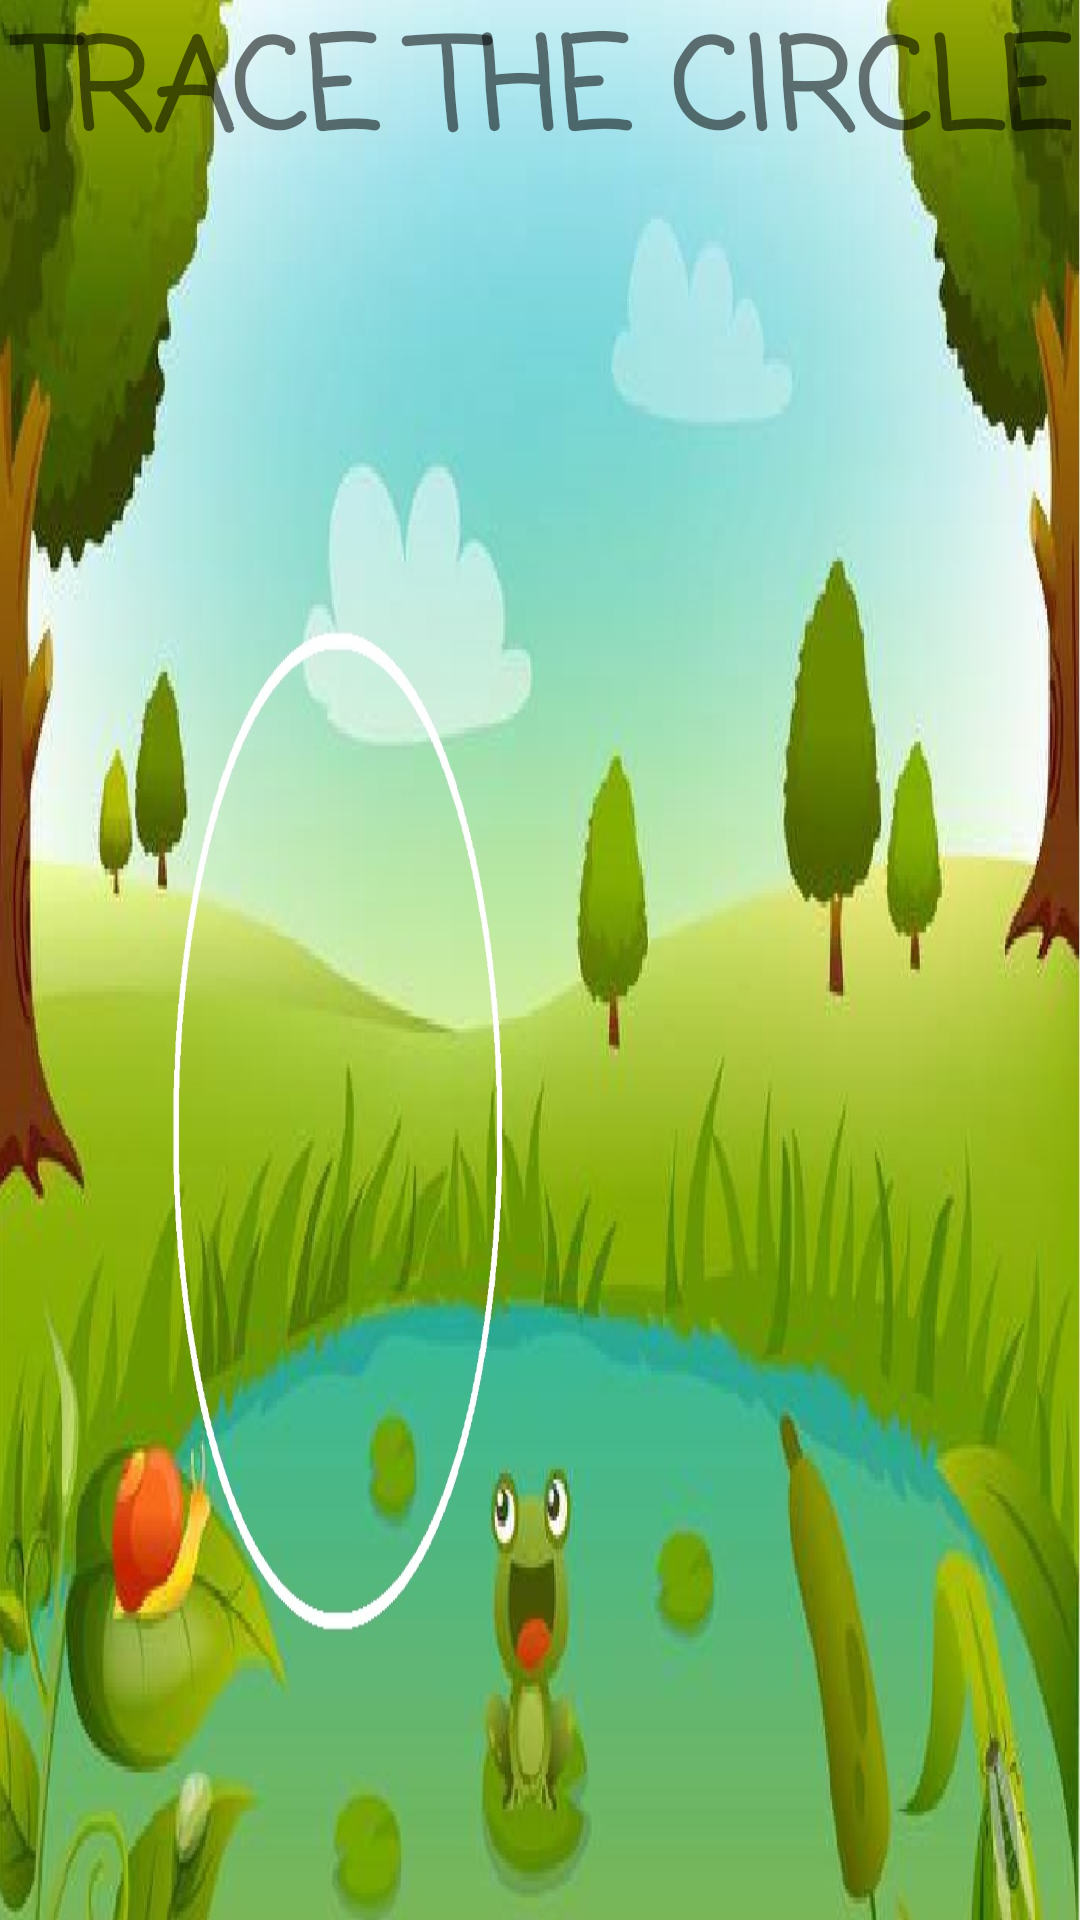

Layout XML and referenced resources for this Android screen:
<!-- AndroidManifest.xml: application theme AppTheme -->
<!-- res/layout/activity_draw_circle.xml -->
<?xml version="1.0" encoding="utf-8"?>
<android.support.constraint.ConstraintLayout xmlns:android="http://schemas.android.com/apk/res/android"
    android:screenOrientation="portrait"
    xmlns:app="http://schemas.android.com/apk/res-auto"
    xmlns:tools="http://schemas.android.com/tools"
    android:layout_width="match_parent"
    android:layout_height="match_parent"
    android:background="@drawable/circle"
    tools:context="swamp.spectrum.app.DrawCircle">

    <TextView
        android:id="@+id/textView2"
        android:layout_width="wrap_content"
        android:layout_height="wrap_content"
        android:layout_marginBottom="0dp"
        android:layout_marginLeft="0dp"
        android:layout_marginRight="0dp"
        android:layout_marginTop="0dp"
        android:fontFamily="casual"
        android:text="TRACE THE CIRCLE"
        android:textSize="42sp"
        android:textStyle="bold"
        app:layout_constraintBottom_toBottomOf="parent"
        app:layout_constraintLeft_toLeftOf="parent"
        app:layout_constraintRight_toRightOf="parent"
        app:layout_constraintTop_toTopOf="parent"
        app:layout_constraintVertical_bias="0.0" />

    <LinearLayout xmlns:android="http://schemas.android.com/apk/res/android"
        xmlns:tools="http://schemas.android.com/tools"


        android:layout_width="284dp"
        android:layout_height="194dp"
        android:layout_marginBottom="8dp"
        android:layout_marginEnd="8dp"
        android:layout_marginStart="8dp"
        android:layout_marginTop="16dp"
        android:orientation="vertical"
        android:paddingBottom="0dp"
        android:paddingLeft="0dp"
        android:paddingRight="0dp"
        android:paddingTop="0dp"
        app:layout_constraintBottom_toBottomOf="parent"
        app:layout_constraintEnd_toEndOf="parent"
        app:layout_constraintHorizontal_bias="1.0"
        app:layout_constraintStart_toStartOf="parent"
        app:layout_constraintTop_toTopOf="parent"
        app:layout_constraintVertical_bias="0.485"
        tools:context=".MainActivity">

        <TextView
            android:layout_width="wrap_content"
            android:layout_height="wrap_content"
            android:layout_gravity="center_horizontal"
            android:autoLink="web"
            android:textStyle="bold" />

        <TextView
            android:id="@+id/action"
            android:layout_width="match_parent"
            android:layout_height="wrap_content" />

        <TextView
            android:id="@+id/velocityx"
            android:layout_width="match_parent"
            android:layout_height="wrap_content" />

        <TextView
            android:id="@+id/maxvelocityx"
            android:layout_width="match_parent"
            android:layout_height="wrap_content" />

        <TextView
            android:id="@+id/velocityy"
            android:layout_width="match_parent"
            android:layout_height="wrap_content" />

        <TextView
            android:id="@+id/maxvelocityy"
            android:layout_width="match_parent"
            android:layout_height="wrap_content" />

        <TextView
            android:id="@+id/accelerationx"
            android:layout_width="match_parent"
            android:layout_height="wrap_content" />

        <TextView
            android:id="@+id/accelerationy"
            android:layout_width="match_parent"
            android:layout_height="wrap_content" />

        <TextView
            android:id="@+id/accelerationz"
            android:layout_width="match_parent"
            android:layout_height="wrap_content" />

    </LinearLayout>
</android.support.constraint.ConstraintLayout>
<!-- resources referenced by this layout -->
<resources>
  <!-- drawable circle: jpg bitmap (drawable-hdpi, 239644 bytes) -->
  <style name="AppTheme" parent="Theme.AppCompat.Light.NoActionBar" />
</resources>
